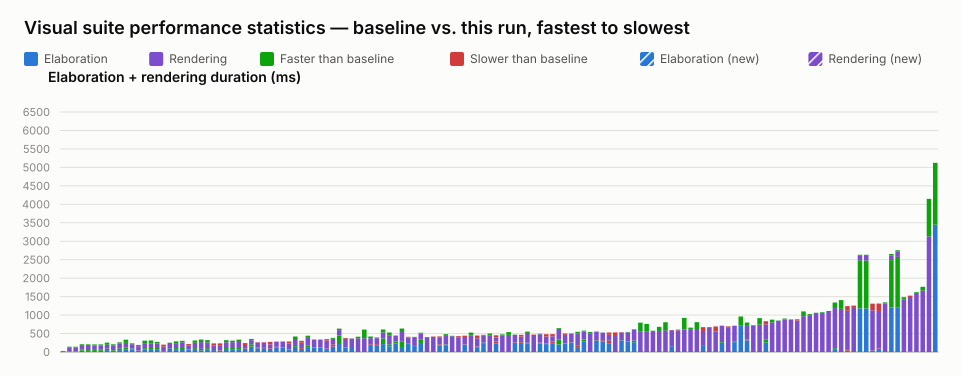

Source data for this figure (header and first rows):
name, elaboration_unit, elaboration_baseline, elaboration_value, elaboration_delta_ms, elaboration_delta_pct, elaboration_is_new, rendering_unit, rendering_baseline, rendering_value, rendering_delta_ms, rendering_delta_pct, rendering_is_new, total_value
selection_styles.visual.spec.ts › shows …, ms, 22, 28, 6, 27.27, false, , , , , , , 28
interface.visual.spec.ts › renders inter…, ms, 24, 14, -10, -41.67, false, ms, 120, 94, -26, -21.67, false, 108
interface.visual.spec.ts › renders an in…, ms, 21, 13, -8, -38.10, false, ms, 122, 98, -24, -19.67, false, 111
latch.visual.spec.ts › renders a structu…, ms, 63, 34, -29, -46.03, false, ms, 146, 102, -44, -30.14, false, 136
mixed_select_breakout.visual.spec.ts › r…, ms, 51, 25, -26, -50.98, false, ms, 156, 113, -43, -27.56, false, 138
latch.visual.spec.ts › renders a mux hol…, ms, 57, 29, -28, -49.12, false, ms, 148, 119, -29, -19.59, false, 148
latch.visual.spec.ts › renders a structu…, ms, 61, 32, -29, -47.54, false, ms, 145, 119, -26, -17.93, false, 151
interface.visual.spec.ts › renders inter…, ms, 95, 52, -43, -45.26, false, ms, 159, 102, -57, -35.85, false, 154
inout.visual.spec.ts › routes a mux into…, ms, 50, 31, -19, -38.00, false, ms, 159, 127, -32, -20.13, false, 158
interface.visual.spec.ts › renders inter…, ms, 99, 51, -48, -48.48, false, ms, 162, 130, -32, -19.75, false, 181
latch.visual.spec.ts › renders a gated D…, ms, 123, 61, -62, -50.41, false, ms, 211, 124, -87, -41.23, false, 185
inout.visual.spec.ts › renders boundary …, ms, 91, 66, -25, -27.47, false, ms, 143, 120, -23, -16.08, false, 186
typing.visual.spec.ts › renders enum typ…, ms, 33, 39, 6, 18.18, false, ms, 119, 152, 33, 27.73, false, 191
generate_regions.visual.spec.ts › render…, ms, 104, 75, -29, -27.88, false, ms, 203, 119, -84, -41.38, false, 194
generate_regions.visual.spec.ts › resize…, ms, 108, 78, -30, -27.78, false, ms, 204, 119, -85, -41.67, false, 197
generate_regions.visual.spec.ts › resize…, ms, 108, 76, -32, -29.63, false, ms, 166, 123, -43, -25.90, false, 199
port_array.visual.spec.ts › stacked port…, ms, 19, 24, 5, 26.32, false, ms, 124, 175, 51, 41.13, false, 199
latch.visual.spec.ts › renders an S-R la…, ms, 90, 53, -37, -41.11, false, ms, 162, 153, -9, -5.56, false, 206
generate_regions.visual.spec.ts › marque…, ms, 107, 75, -32, -29.91, false, ms, 181, 132, -49, -27.07, false, 207
inverter.visual.spec.ts › renders scalar…, ms, 110, 56, -54, -49.09, false, ms, 193, 151, -42, -21.76, false, 207
struct_passing.visual.spec.ts › renders …, ms, 62, 73, 11, 17.74, false, ms, 106, 143, 37, 34.91, false, 216
generate_regions.visual.spec.ts › render…, ms, 105, 79, -26, -24.76, false, ms, 207, 145, -62, -29.95, false, 224
inout.visual.spec.ts › routes an unpacke…, ms, 86, 47, -39, -45.35, false, ms, 252, 182, -70, -27.78, false, 229
generate_regions.visual.spec.ts › resize…, ms, 105, 78, -27, -25.71, false, ms, 217, 155, -62, -28.57, false, 233
variable_bit_select.visual.spec.ts › ren…, ms, 53, 54, 1, 1.89, false, ms, 125, 179, 54, 43.20, false, 233
typing.visual.spec.ts › keeps struct wir…, ms, 37, 45, 8, 21.62, false, ms, 140, 189, 49, 35.00, false, 234
generate_regions.visual.spec.ts › auto-l…, ms, 107, 80, -27, -25.23, false, ms, 213, 156, -57, -26.76, false, 236
generate_regions.visual.spec.ts › auto-l…, ms, 108, 77, -31, -28.70, false, ms, 200, 159, -41, -20.50, false, 236
generate_regions.visual.spec.ts › resize…, ms, 108, 76, -32, -29.63, false, ms, 227, 164, -63, -27.75, false, 240
parameter.visual.spec.ts › renders modul…, ms, 84, 100, 16, 19.05, false, ms, 90, 142, 52, 57.78, false, 242
mux.visual.spec.ts › renders a mux node …, ms, 209, 148, -61, -29.19, false, ms, 145, 112, -33, -22.76, false, 260
mux.visual.spec.ts › renders connected c…, ms, 101, 125, 24, 23.76, false, ms, 133, 140, 7, 5.26, false, 265
mux.visual.spec.ts › renders a variable-…, ms, 104, 112, 8, 7.69, false, ms, 143, 154, 11, 7.69, false, 266
parameter.visual.spec.ts › stacks many i…, ms, 85, 103, 18, 21.18, false, ms, 104, 171, 67, 64.42, false, 274
mux.visual.spec.ts › renders a bus with …, ms, 128, 142, 14, 10.94, false, ms, 132, 140, 8, 6.06, false, 282
mux.visual.spec.ts › renders a bus with …, ms, 126, 124, -2, -1.59, false, ms, 159, 158, -1, -0.63, false, 282
nested_case.visual.spec.ts › renders sib…, ms, 62, 76, 14, 22.58, false, ms, 157, 208, 51, 32.48, false, 284
mux.visual.spec.ts › renders a ternary e…, ms, 191, 142, -49, -25.65, false, ms, 228, 161, -67, -29.39, false, 303
parameter.visual.spec.ts › renders param…, ms, 85, 108, 23, 27.06, false, ms, 145, 195, 50, 34.48, false, 303
inout.visual.spec.ts › renders an I2C op…, ms, 181, 113, -68, -37.57, false, ms, 261, 202, -59, -22.61, false, 315
bus_composition.visual.spec.ts › renders…, ms, 121, 114, -7, -5.79, false, ms, 219, 210, -9, -4.11, false, 324
bus_composition.visual.spec.ts › renders…, ms, 120, 110, -10, -8.33, false, ms, 205, 217, 12, 5.85, false, 327
variable_bit_select_complex.visual.spec.…, ms, 79, 90, 11, 13.92, false, ms, 218, 259, 41, 18.81, false, 349
mux.visual.spec.ts › renders connected a…, ms, 148, 205, 57, 38.51, false, ms, 179, 155, -24, -13.41, false, 360
interface.visual.spec.ts › renders multi…, ms, 446, 217, -229, -51.35, false, ms, 187, 145, -42, -22.46, false, 362
bus_composition.visual.spec.ts › renders…, ms, 124, 110, -14, -11.29, false, ms, 230, 253, 23, 10.00, false, 363
bus_composition.visual.spec.ts › renders…, ms, 135, 136, 1, 0.74, false, ms, 227, 230, 3, 1.32, false, 366
mux.visual.spec.ts › shows a declared ne…, , , , , , , ms, 414, 371, -43, -10.39, false, 371
generate_regions.visual.spec.ts › render…, , , , , , , ms, 608, 373, -235, -38.65, false, 373
mux.visual.spec.ts › renders a register …, ms, 189, 208, 19, 10.05, false, ms, 212, 166, -46, -21.70, false, 374
mux.visual.spec.ts › renders a bus with …, ms, 184, 213, 29, 15.76, false, ms, 180, 162, -18, -10.00, false, 375
mux.visual.spec.ts › renders a ternary m…, ms, 367, 214, -153, -41.69, false, ms, 243, 163, -80, -32.92, false, 377
gate_chains.visual.spec.ts › flattens sa…, ms, 207, 155, -52, -25.12, false, ms, 321, 233, -88, -27.41, false, 388
mux.visual.spec.ts › renders long mux si…, ms, 283, 229, -54, -19.08, false, ms, 161, 163, 2, 1.24, false, 392
instance_array.visual.spec.ts › renders …, ms, 277, 136, -141, -50.90, false, ms, 358, 266, -92, -25.70, false, 402
mux.visual.spec.ts › renders an array in…, ms, 224, 215, -9, -4.02, false, ms, 171, 188, 17, 9.94, false, 403
mux.visual.spec.ts › renders a packed st…, ms, 161, 166, 5, 3.11, false, ms, 243, 238, -5, -2.06, false, 404
mux.visual.spec.ts › renders nested tern…, ms, 343, 246, -97, -28.28, false, ms, 179, 158, -21, -11.73, false, 404
mux.visual.spec.ts › renders cut labels …, , , , , , , ms, 381, 404, 23, 6.04, false, 404
mux.visual.spec.ts › renders cut labels …, , , , , , , ms, 408, 420, 12, 2.94, false, 420
... 80 more rows
